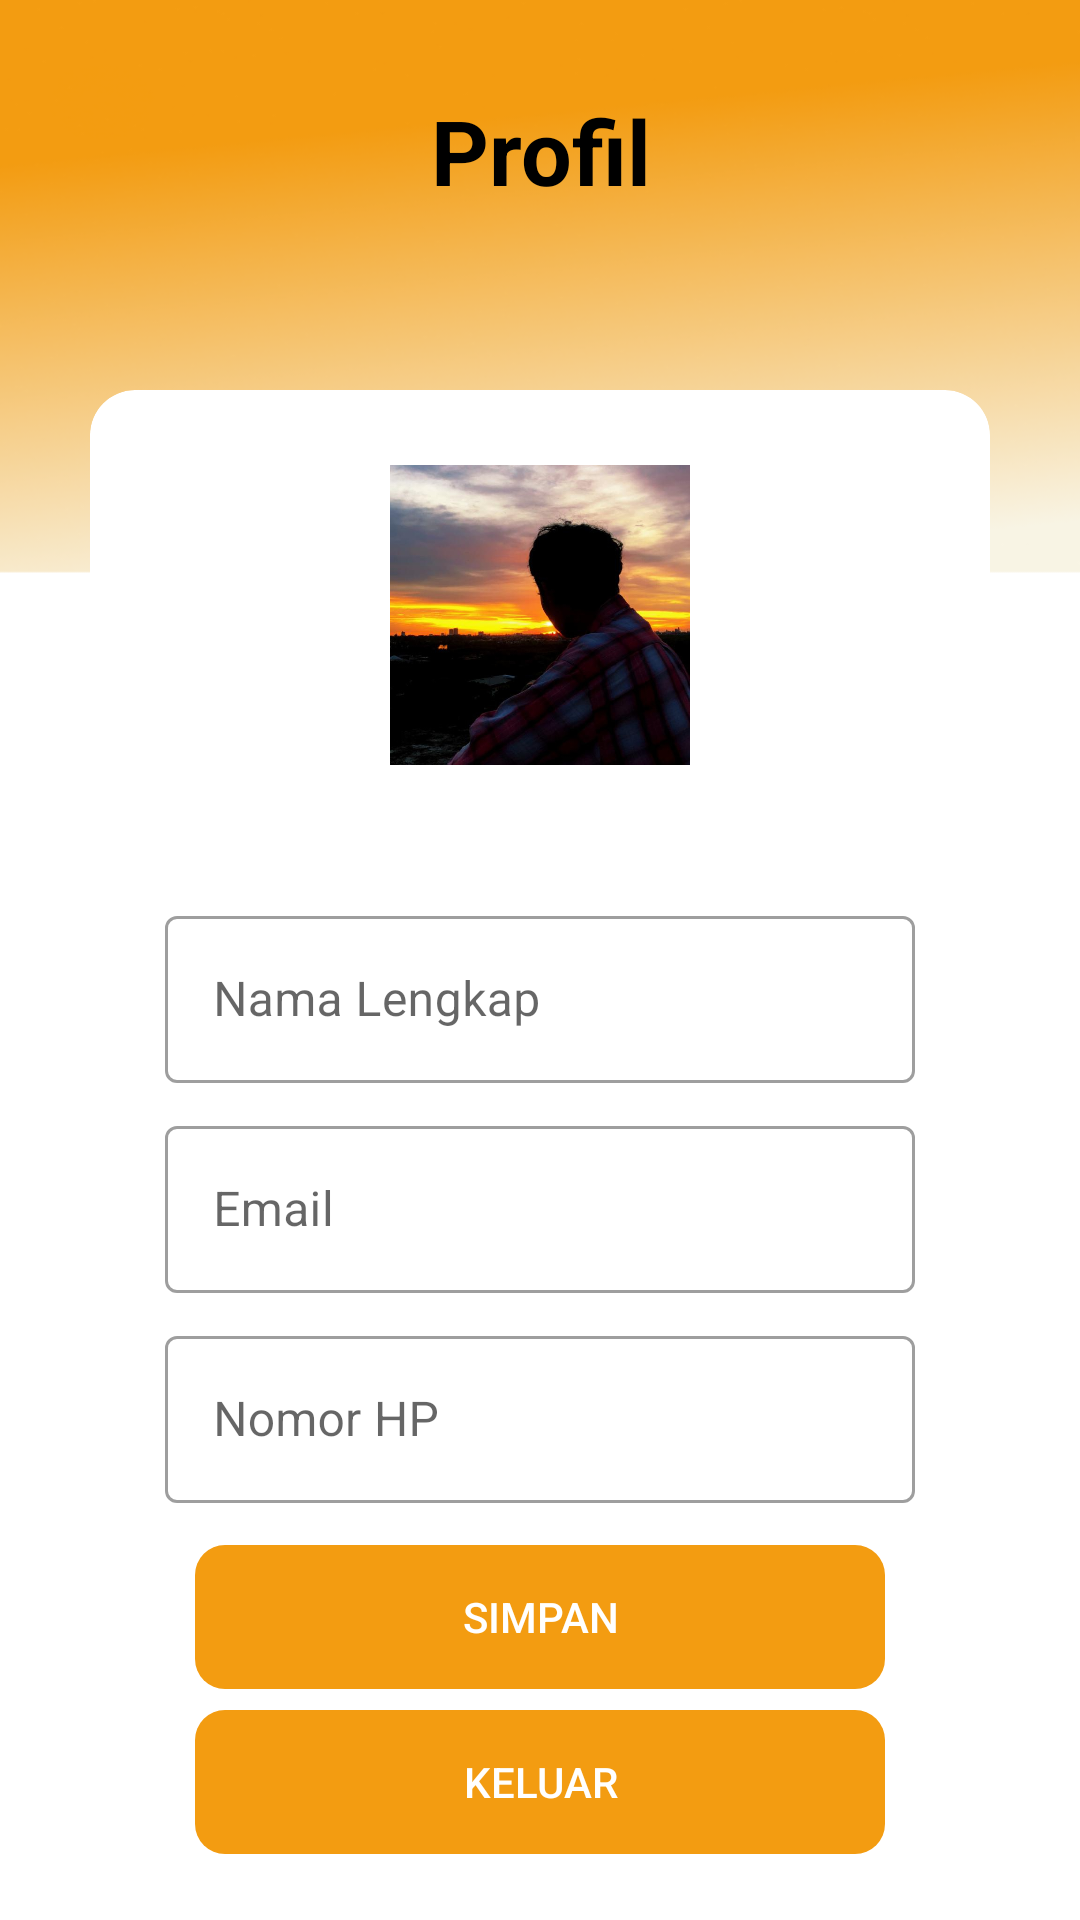

Write the Android layout XML for this screen, with the resource values it uses.
<!-- AndroidManifest.xml: application theme Theme.MobileApp_UTS -->
<!-- res/layout/fragment_third.xml -->
<?xml version="1.0" encoding="utf-8"?>
<RelativeLayout xmlns:android="http://schemas.android.com/apk/res/android"
    xmlns:tools="http://schemas.android.com/tools"
    android:layout_width="match_parent"
    android:layout_height="match_parent"
    xmlns:app="http://schemas.android.com/apk/res-auto"
    android:background="@drawable/profil"
    tools:context=".ThirdFragment">

    <TextView
        android:layout_width="match_parent"
        android:layout_height="wrap_content"
        android:text="Profil"
        android:textSize="30sp"
        android:layout_marginTop="30dp"
        android:gravity="center"
        android:textStyle="bold"
        android:textColor="@color/black"/>

    <androidx.cardview.widget.CardView
        android:foreground="@drawable/effect"
        android:clickable="true"
        android:id="@+id/id_card2"
        android:layout_width="match_parent"
        android:layout_height="500dp"
        android:layout_marginLeft="30dp"
        android:layout_marginRight="30dp"
        app:cardCornerRadius="15dp"
        android:layout_marginTop="130dp"
        >



        <ImageView
            android:layout_marginTop="0dp"
            android:layout_gravity="center_horizontal"
            android:layout_width="100dp"
            android:layout_height="150dp"
            android:src="@drawable/saya"/>

        <ImageView
            android:layout_marginTop="20dp"
            android:layout_gravity="center_horizontal"
            android:layout_width="30dp"
            android:layout_marginRight="40dp"
            android:layout_height="30dp"
            android:src="@drawable/ic_baseline_camera_alt_24"/>



        <LinearLayout
            android:layout_width="match_parent"
            android:layout_height="wrap_content"
            android:orientation="horizontal">

            <com.google.android.material.textfield.TextInputLayout
                style="@style/Widget.MaterialComponents.TextInputLayout.OutlinedBox"
                android:layout_width="match_parent"
                android:paddingLeft="25dp"
                android:paddingRight="25dp"
                android:paddingTop="170dp"
                android:layout_height="wrap_content">

                <com.google.android.material.textfield.TextInputEditText
                    android:id="@+id/id_regispassword"
                    android:inputType="text"
                    android:layout_width="match_parent"
                    android:drawablePadding="10dp"
                    android:layout_height="wrap_content"
                    android:hint="Nama Lengkap" />
            </com.google.android.material.textfield.TextInputLayout>
        </LinearLayout>

        <LinearLayout
            android:layout_width="match_parent"
            android:layout_height="wrap_content"
            android:orientation="horizontal">

            <com.google.android.material.textfield.TextInputLayout
                style="@style/Widget.MaterialComponents.TextInputLayout.OutlinedBox"
                android:layout_width="match_parent"
                android:paddingLeft="25dp"
                android:paddingRight="25dp"
                android:paddingTop="240dp"
                android:layout_height="wrap_content">

                <com.google.android.material.textfield.TextInputEditText
                    android:id="@+id/id_regisp"
                    android:inputType="text"
                    android:layout_width="match_parent"
                    android:drawablePadding="10dp"
                    android:layout_height="wrap_content"
                    android:hint="Email" />
            </com.google.android.material.textfield.TextInputLayout>
        </LinearLayout>

        <LinearLayout
            android:layout_width="match_parent"
            android:layout_height="wrap_content"
            android:orientation="horizontal">

            <com.google.android.material.textfield.TextInputLayout
                style="@style/Widget.MaterialComponents.TextInputLayout.OutlinedBox"
                android:layout_width="match_parent"
                android:paddingLeft="25dp"
                android:paddingRight="25dp"
                android:paddingTop="310dp"
                android:layout_height="wrap_content">

                <com.google.android.material.textfield.TextInputEditText
                    android:id="@+id/id_regip"
                    android:inputType="text"
                    android:layout_width="match_parent"
                    android:drawablePadding="10dp"
                    android:layout_height="wrap_content"
                    android:hint="Nomor HP" />
            </com.google.android.material.textfield.TextInputLayout>
        </LinearLayout>

    </androidx.cardview.widget.CardView>
    <androidx.appcompat.widget.AppCompatButton
        android:id="@+id/id_button_login"
        android:layout_width="match_parent"
        android:layout_height="wrap_content"
        android:layout_marginTop="515dp"
        android:text="Simpan"
        android:textColor="@color/white"
        android:background="@drawable/button_splashscreen"
        android:layout_marginLeft="65dp"
        android:layout_marginRight="65dp"/>

    <androidx.appcompat.widget.AppCompatButton
        android:id="@+id/id_button_logout"
        android:layout_width="match_parent"
        android:layout_height="wrap_content"
        android:layout_marginTop="570dp"
        android:text="Keluar"
        android:textColor="@color/white"
        android:background="@drawable/button_splashscreen"
        android:layout_marginLeft="65dp"
        android:layout_marginRight="65dp"
        tools:ignore="OnClick" />


</RelativeLayout>
<!-- resources referenced by this layout -->
<resources>
  <color name="black">#FF000000</color>
  <color name="white">#FFFFFFFF</color>
  <!-- drawable button_splashscreen (drawable) -->
  <?xml version="1.0" encoding="utf-8"?>
  <selector xmlns:android="http://schemas.android.com/apk/res/android">
  <item>
      <shape>
          <corners android:radius="10dp" />
          <solid android:color="@color/welcome"/>
      </shape>
  </item>
  </selector>
  <!-- drawable effect (drawable) -->
  <?xml version="1.0" encoding="utf-8"?>
  <selector xmlns:android="http://schemas.android.com/apk/res/android">
  
      <item android:state_pressed="true">
          <shape>
              <stroke
                  android:color="#26A5DB"
                  android:width="2dp"
                  />
              <corners
                  android:radius="10dp"
                  />
          </shape>
      </item>
  
  </selector>
  <!-- drawable profil: png bitmap (drawable, 45014 bytes) -->
  <!-- drawable saya: jpeg bitmap (drawable, 44003 bytes) -->
  <style name="Theme.MobileApp_UTS" parent="Theme.MaterialComponents.DayNight.NoActionBar">
          
          <item name="colorPrimary">@color/purple_500</item>
          <item name="colorPrimaryVariant">@color/purple_700</item>
          <item name="colorOnPrimary">@color/white</item>
          
          <item name="colorSecondary">@color/teal_200</item>
          <item name="colorSecondaryVariant">@color/teal_700</item>
          <item name="colorOnSecondary">@color/black</item>
          
          <item name="android:statusBarColor">?attr/colorPrimaryVariant</item>
          
      </style>
  <color name="welcome">#F39C11</color>
  <color name="purple_500">#B0E5ED</color>
  <color name="purple_700">#B0E5ED</color>
  <color name="teal_200">#FF03DAC5</color>
  <color name="teal_700">#FF018786</color>
</resources>
